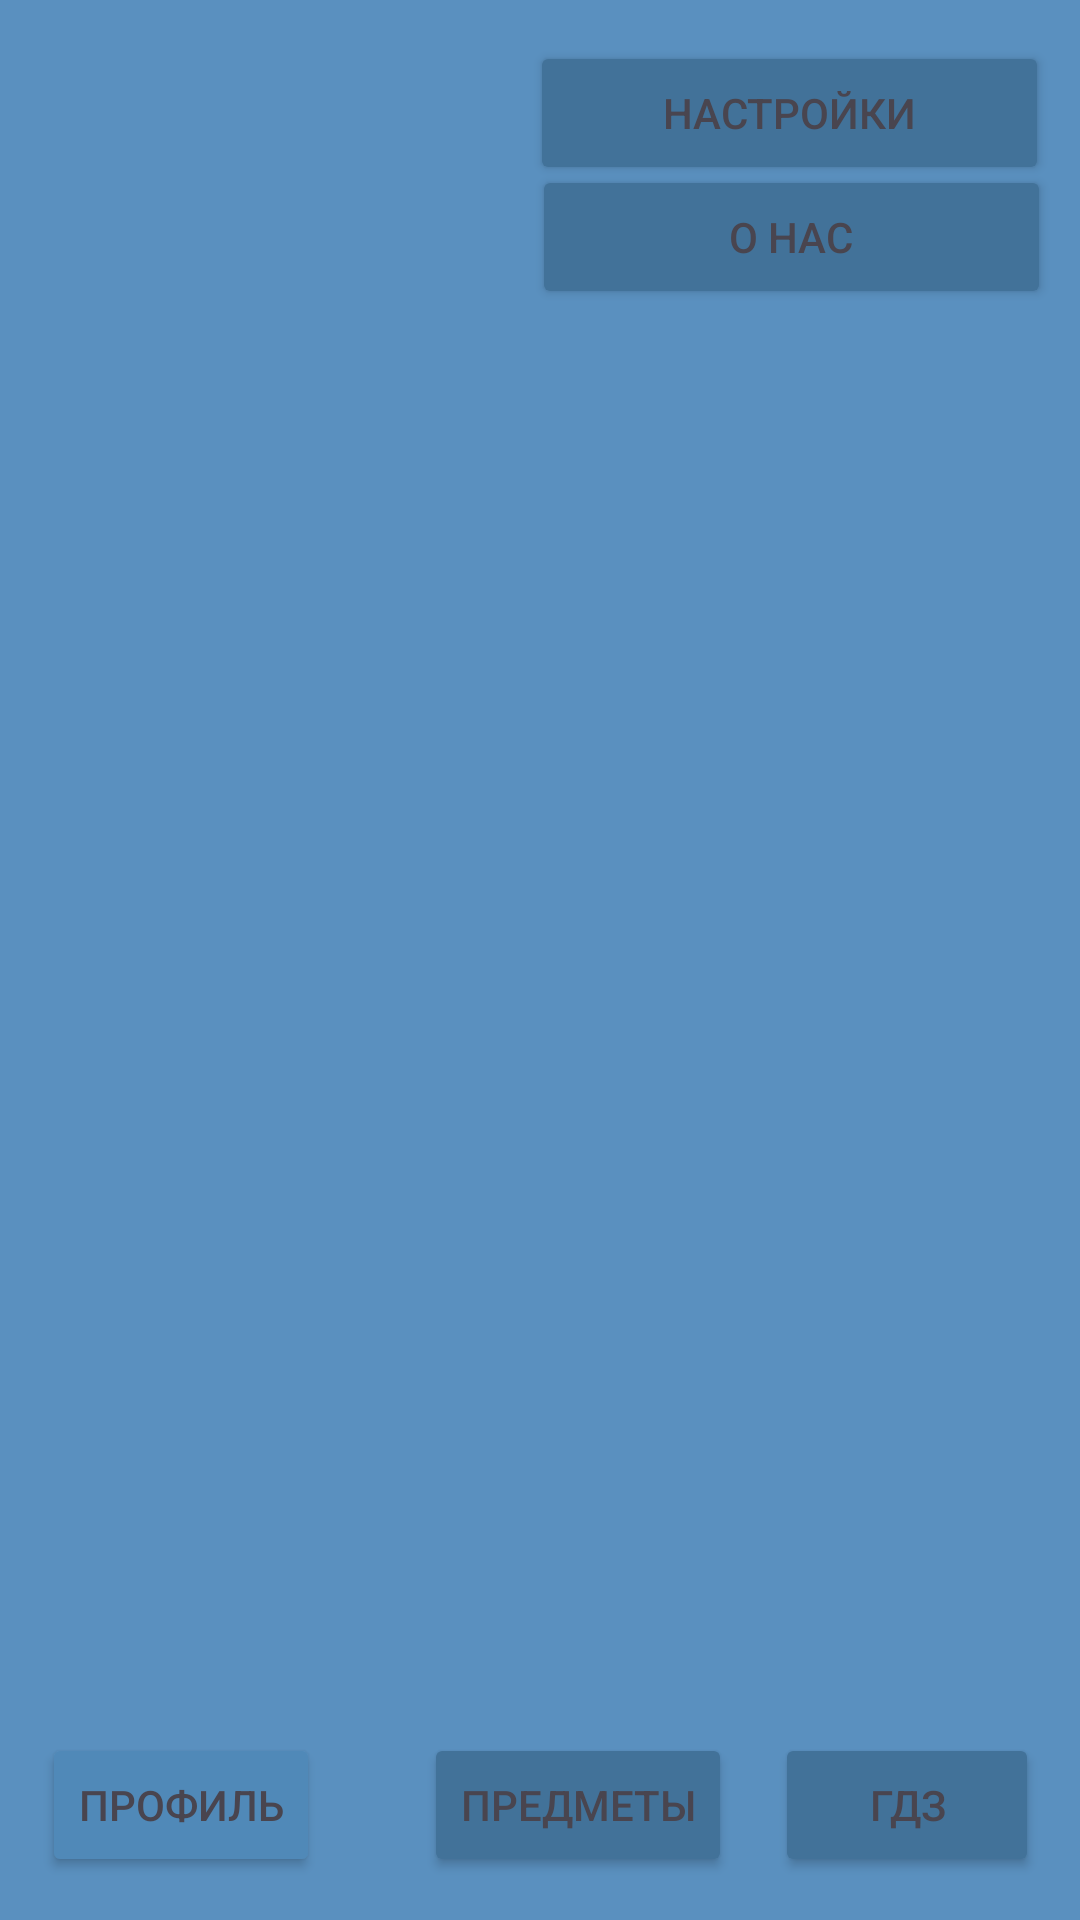

Here is an Android app screen rendered from its layout file. Give the layout XML and the strings, colors and styles it references.
<!-- AndroidManifest.xml: application theme Theme.Edu -->
<!-- res/layout/activity_profile.xml -->
<?xml version="1.0" encoding="utf-8"?>
<androidx.constraintlayout.widget.ConstraintLayout xmlns:android="http://schemas.android.com/apk/res/android"
    xmlns:app="http://schemas.android.com/apk/res-auto"
    xmlns:tools="http://schemas.android.com/tools"
    android:id="@+id/main"
    android:layout_width="match_parent"
    android:layout_height="match_parent"
    android:background="@color/background"
    tools:context=".profile">


    <Button
        android:id="@+id/profile"
        android:layout_width="wrap_content"
        android:layout_height="wrap_content"
        android:text="Профиль"
        android:textColor="@color/buttontextcolor"
        app:backgroundTint="#5089B8"
        app:layout_constraintBottom_toBottomOf="parent"
        app:layout_constraintEnd_toEndOf="parent"
        app:layout_constraintHorizontal_bias="0.052"
        app:layout_constraintStart_toStartOf="parent"
        app:layout_constraintTop_toTopOf="parent"
        app:layout_constraintVertical_bias="0.976" />

    <Button
        android:id="@+id/prdmet"
        android:layout_width="wrap_content"
        android:layout_height="wrap_content"
        android:text="Предметы"
        android:textColor="@color/buttontextcolor"
        app:backgroundTint="@color/buttons"
        app:layout_constraintBottom_toBottomOf="parent"
        app:layout_constraintEnd_toEndOf="parent"
        app:layout_constraintHorizontal_bias="0.549"
        app:layout_constraintStart_toStartOf="parent"
        app:layout_constraintTop_toTopOf="parent"
        app:layout_constraintVertical_bias="0.976" />

    <Button
        android:id="@+id/Settings"
        android:layout_width="173dp"
        android:layout_height="48dp"
        android:text="Настройки"
        android:textColor="@color/buttontextcolor"
        app:backgroundTint="@color/buttons"
        app:icon="@android:drawable/ic_menu_manage"
        app:iconPadding="15dp"
        app:layout_constraintBottom_toBottomOf="parent"
        app:layout_constraintEnd_toEndOf="parent"
        app:layout_constraintHorizontal_bias="0.945"
        app:layout_constraintStart_toStartOf="parent"
        app:layout_constraintTop_toTopOf="parent"
        app:layout_constraintVertical_bias="0.023" />

    <Button
        android:id="@+id/about"
        android:layout_width="173dp"
        android:layout_height="48dp"
        android:text="О нас"
        android:textColor="@color/buttontextcolor"
        app:backgroundTint="@color/buttons"
        app:icon="@android:drawable/ic_menu_myplaces"
        app:iconPadding="15dp"
        app:layout_constraintBottom_toBottomOf="parent"
        app:layout_constraintEnd_toEndOf="parent"
        app:layout_constraintHorizontal_bias="0.949"
        app:layout_constraintStart_toStartOf="parent"
        app:layout_constraintTop_toTopOf="parent"
        app:layout_constraintVertical_bias="0.093" />

    <Button
        android:id="@+id/about2"
        android:layout_width="173dp"
        android:layout_height="48dp"
        android:text="Check update"
        android:textColor="#A8B89B"
        android:visibility="invisible"
        app:backgroundTint="#708048"
        app:icon="@android:drawable/ic_menu_search"
        app:iconPadding="15dp"
        app:layout_constraintBottom_toBottomOf="parent"
        app:layout_constraintEnd_toEndOf="parent"
        app:layout_constraintHorizontal_bias="0.563"
        app:layout_constraintStart_toStartOf="parent"
        app:layout_constraintTop_toTopOf="parent"
        app:layout_constraintVertical_bias="0.827" />

    <Button
        android:id="@+id/reshebnik"
        android:layout_width="wrap_content"
        android:layout_height="wrap_content"
        android:text="ГДЗ"
        android:textColor="@color/buttontextcolor"
        app:backgroundTint="@color/buttons"
        app:layout_constraintBottom_toBottomOf="parent"
        app:layout_constraintEnd_toEndOf="parent"
        app:layout_constraintHorizontal_bias="0.95"
        app:layout_constraintStart_toStartOf="parent"
        app:layout_constraintTop_toTopOf="parent"
        app:layout_constraintVertical_bias="0.976" />


</androidx.constraintlayout.widget.ConstraintLayout>
<!-- resources referenced by this layout -->
<resources>
  <color name="background">#E44785B8</color>
  <color name="buttons">#427299</color>
  <color name="buttontextcolor">#49454F</color>
  <style name="Theme.Edu" parent="Base.Theme.Edu" />
  <style name="Base.Theme.Edu" parent="Theme.Material3.DayNight.NoActionBar">
          
          
      </style>
</resources>
